The GitHub repository AtheerAzaizeh/morhping-detection contains a labelled image folder "dataset" with 3 categories: morph, morphed spliced image, real image. Examples follow, each with its label.

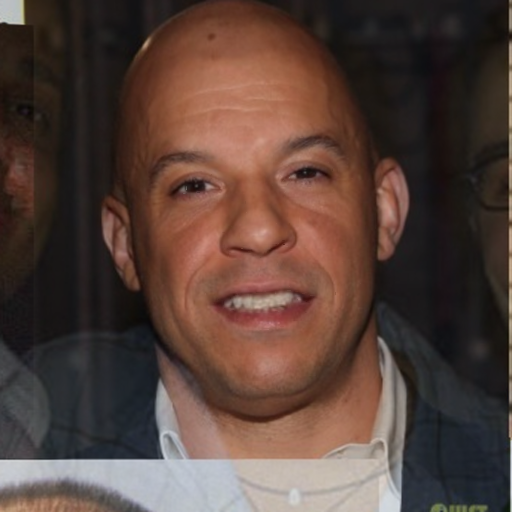
Label: morph

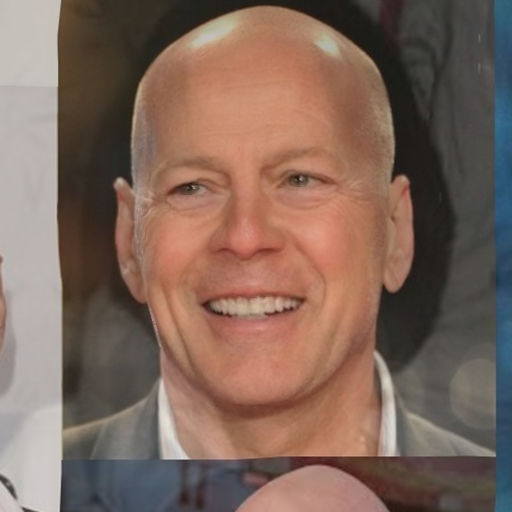
Label: morph

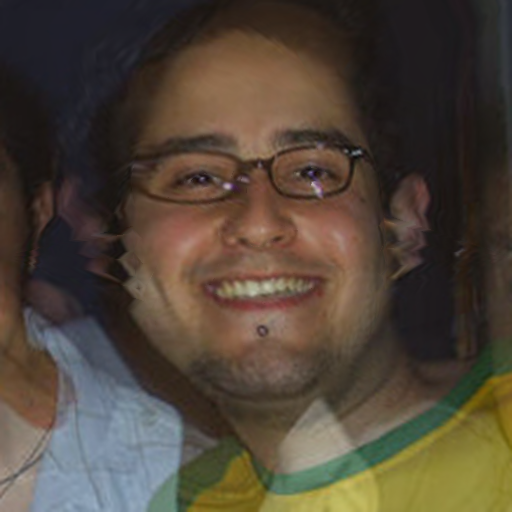
Label: morph

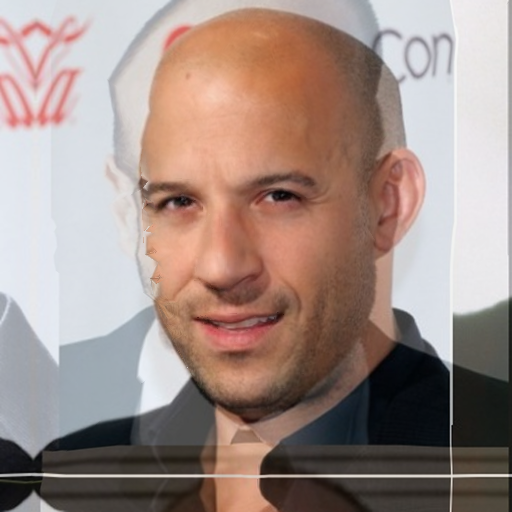
Label: morph

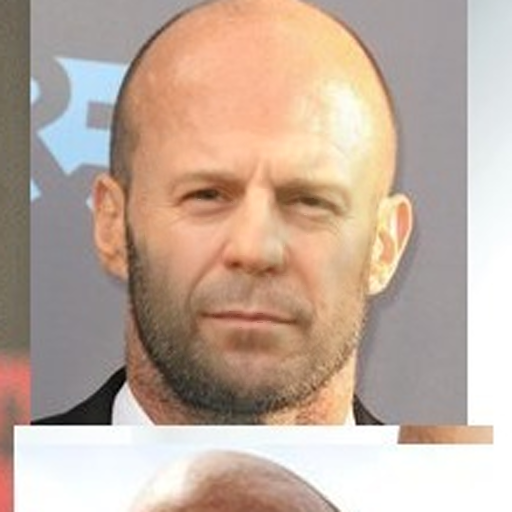
Label: morphed spliced image

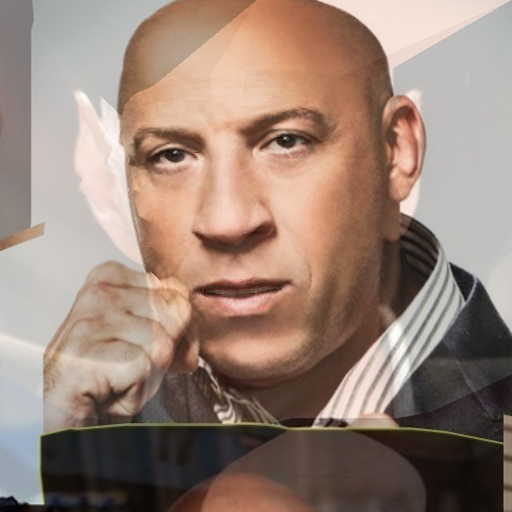
Label: morph
